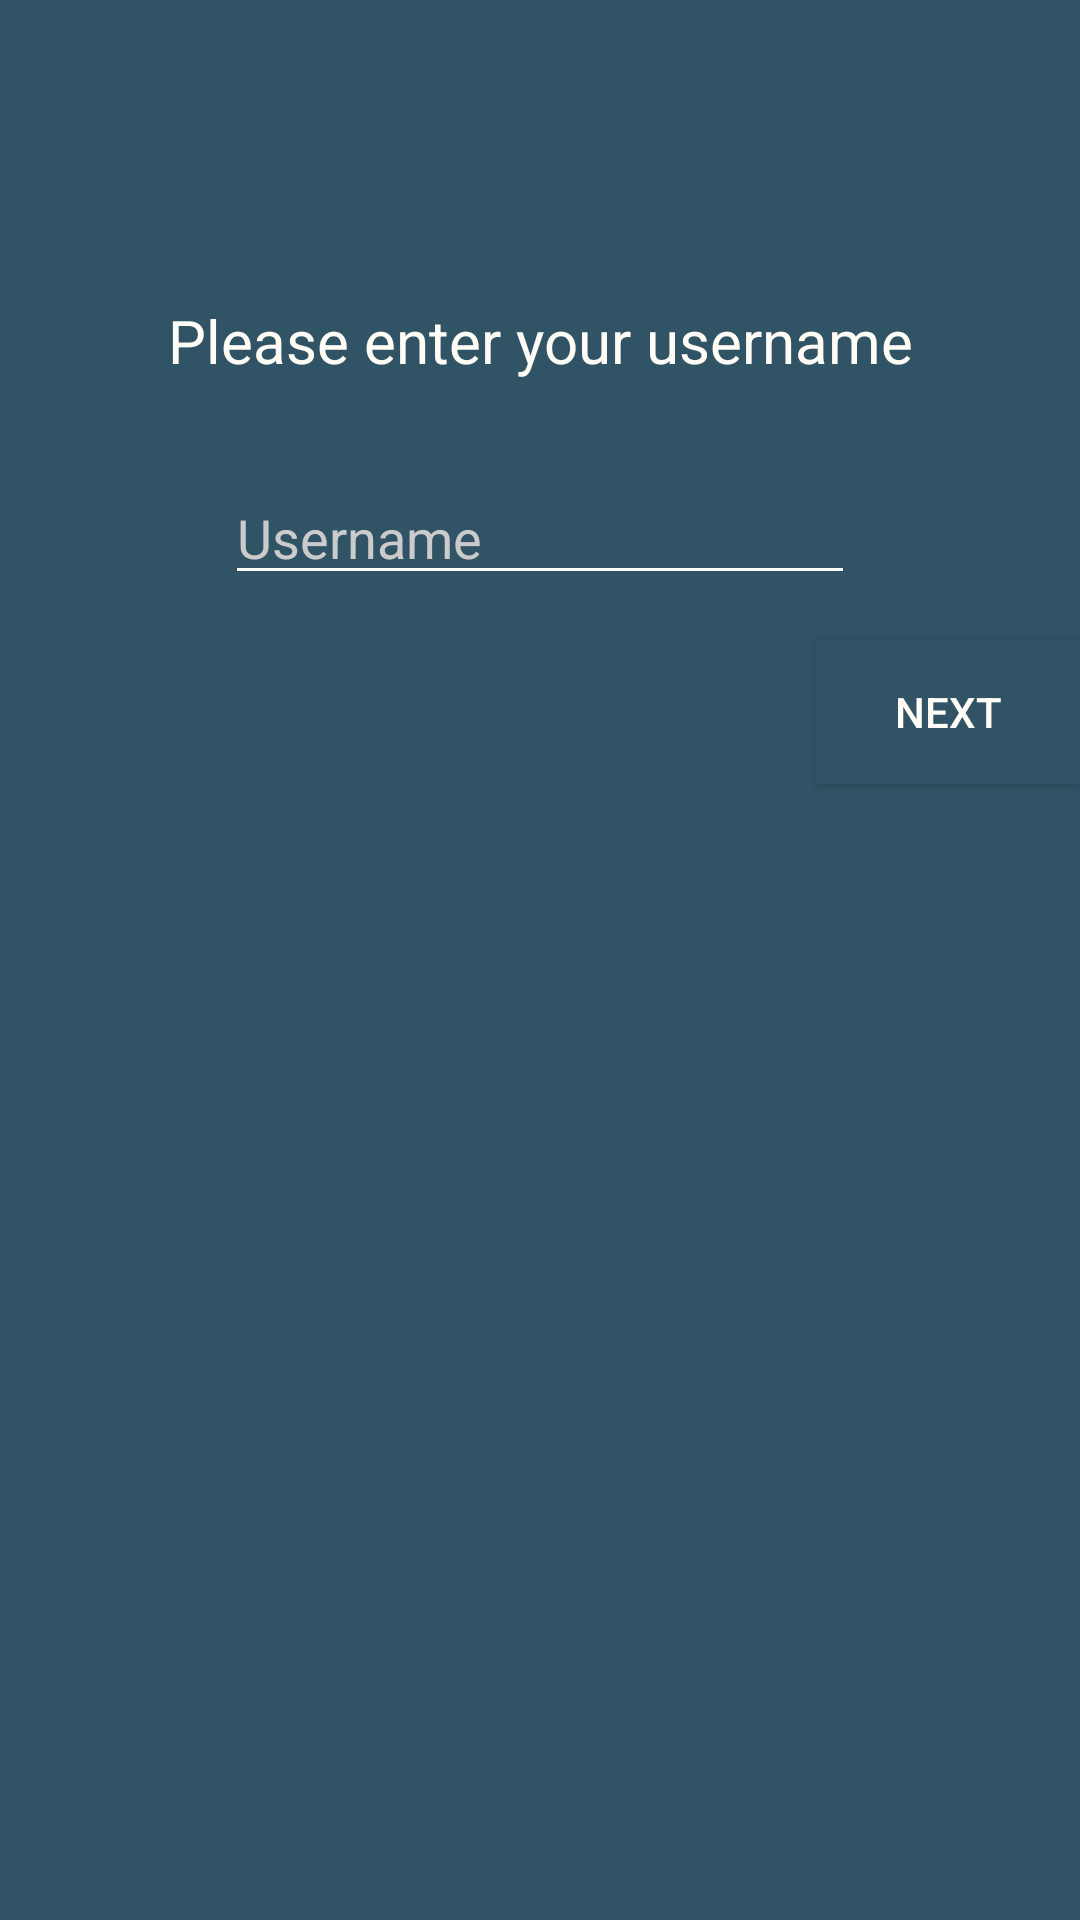

Here is an Android app screen rendered from its layout file. Give the layout XML and the strings, colors and styles it references.
<!-- AndroidManifest.xml: application theme AppTheme -->
<!-- res/layout/activity_forgotpassword.xml -->
<?xml version="1.0" encoding="utf-8"?>
<androidx.constraintlayout.widget.ConstraintLayout xmlns:android="http://schemas.android.com/apk/res/android"
    xmlns:app="http://schemas.android.com/apk/res-auto"
    xmlns:tools="http://schemas.android.com/tools"
    android:layout_width="match_parent"
    android:layout_height="match_parent"
    android:background="@color/background2"
    tools:context=".forgotpassword">

    <LinearLayout
        android:id="@+id/linearLayout6"
        android:layout_width="match_parent"
        android:layout_height="wrap_content"
        android:layout_marginTop="300dp"
        android:orientation="horizontal"
        android:translationX="450dp"
        app:layout_constraintEnd_toEndOf="parent"
        app:layout_constraintStart_toStartOf="parent"
        app:layout_constraintTop_toTopOf="parent">

        <de.hdodenhof.circleimageview.CircleImageView
            android:id="@+id/profile_image"
            android:layout_width="96dp"
            android:layout_height="96dp"
            android:layout_alignParentStart="true"
            android:layout_alignParentEnd="true"
            android:layout_gravity="center"
            android:layout_margin="5dp"
            android:src="@mipmap/add_round"
            app:civ_border_color="@color/addpost_background"
            app:civ_border_width="3dp" />

        <LinearLayout
            android:layout_width="match_parent"
            android:layout_height="match_parent"
            android:layout_margin="5dp"
            android:gravity="center_horizontal"
            android:orientation="vertical">

            <TextView
                android:id="@+id/textView19"
                android:layout_width="match_parent"
                android:layout_height="wrap_content"
                android:text="is that you?"
                android:textColor="@color/add_background"
                android:textSize="20sp" />

            <TextView
                android:id="@+id/textView7"
                android:layout_width="match_parent"
                android:layout_height="wrap_content"
                android:text="email"
                android:textColor="@color/add_background" />

            <LinearLayout
                android:layout_width="match_parent"
                android:layout_height="wrap_content"
                android:layout_weight="1"
                android:gravity="center_horizontal|center_vertical"
                android:orientation="horizontal">

                <Button
                    android:id="@+id/button17"
                    android:layout_width="wrap_content"
                    android:layout_height="wrap_content"
                    android:layout_weight="1"
                    android:background="@color/background2"
                    android:text="Yes"
                    android:textColor="@color/add_background" />

                <Button
                    android:id="@+id/button18"
                    android:layout_width="wrap_content"
                    android:layout_height="wrap_content"
                    android:layout_weight="1"
                    android:background="@color/background2"
                    android:text="No it's not!"
                    android:textColor="@color/add_background" />
            </LinearLayout>

        </LinearLayout>

    </LinearLayout>

    <TextView
        android:id="@+id/textView6"
        android:layout_width="wrap_content"
        android:layout_height="wrap_content"
        android:layout_marginTop="100dp"
        android:text="Please enter your username"
        android:textColor="@color/add_background"
        android:textSize="20sp"
        app:layout_constraintEnd_toEndOf="parent"
        app:layout_constraintStart_toStartOf="parent"
        app:layout_constraintTop_toTopOf="parent" />

    <EditText
        android:id="@+id/userReset"
        android:layout_width="wrap_content"
        android:layout_height="wrap_content"
        android:layout_marginTop="30dp"
        android:ems="10"
        android:hint="Username"
        android:inputType="textPersonName"
        android:textColor="@color/edit_text_color"
        android:textColorHighlight="#807B7B"
        android:textColorHint="@color/grayPlaceHolder"
        android:textColorLink="@color/grayPlaceHolder"
        android:textCursorDrawable="@color/edit_text_color"
        android:theme="@style/MyEditText"
        app:layout_constraintEnd_toEndOf="parent"
        app:layout_constraintStart_toStartOf="parent"
        app:layout_constraintTop_toBottomOf="@+id/textView6" />

    <Button
        android:id="@+id/button19"
        android:layout_width="wrap_content"
        android:layout_height="wrap_content"
        android:layout_marginTop="15dp"
        android:background="@color/background2"
        android:padding="10dp"
        android:text="Next"
        android:textColor="@color/add_background"
        app:layout_constraintEnd_toEndOf="parent"
        app:layout_constraintTop_toBottomOf="@+id/userReset" />
</androidx.constraintlayout.widget.ConstraintLayout>
<!-- resources referenced by this layout -->
<resources>
  <color name="add_background">#FFFCF6</color>
  <color name="addpost_background">#26A69A</color>
  <color name="background2">#305366</color>
  <color name="edit_text_color">#e0ddd5</color>
  <color name="grayPlaceHolder">#CCCBCB</color>
  <!-- mipmap add_round: png bitmap (mipmap-hdpi, 3090 bytes) -->
  <style name="MyEditText" parent="Theme.AppCompat.Light.DarkActionBar">
      <item name="colorControlNormal">@color/white</item>
      <item name="colorControlActivated">@color/edit_text_color</item>
  </style>
  <style name="AppTheme" parent="Theme.AppCompat.Light.DarkActionBar">
      
      <item name="colorPrimary">@color/colorPrimary</item>
      <item name="colorPrimaryDark">@color/colorPrimaryDark</item>
      <item name="colorAccent">@color/colorAccent</item>
      <item name="android:windowDisablePreview">true</item>
  
  </style>
  <color name="white">#FFFFFF</color>
  <color name="colorPrimary">#008577</color>
  <color name="colorPrimaryDark">#00574B</color>
  <color name="colorAccent">#D81B60</color>
</resources>
